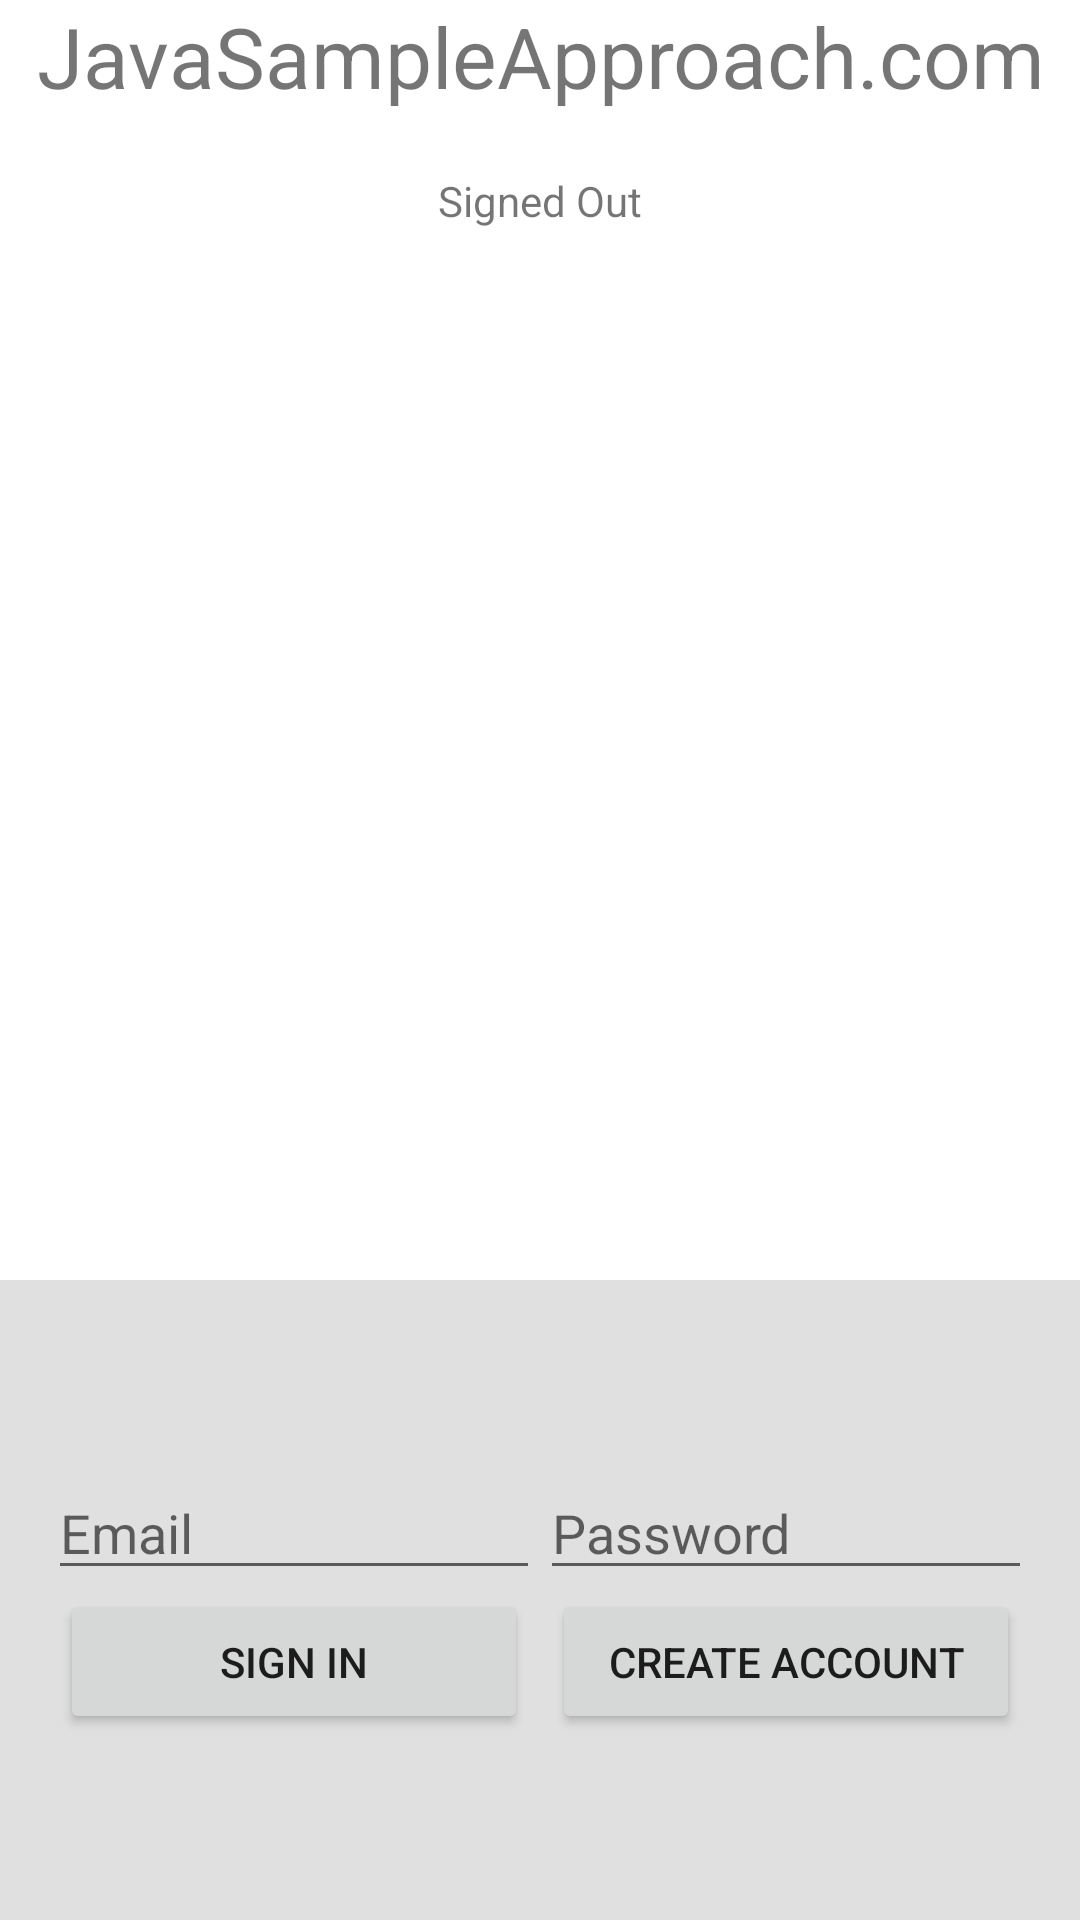

This screen was rendered from an Android layout file. Write that file and the resources it references.
<!-- AndroidManifest.xml: application theme AppTheme -->
<!-- res/layout/activity_what.xml -->
<?xml version="1.0" encoding="utf-8"?>
<LinearLayout xmlns:android="http://schemas.android.com/apk/res/android"
    xmlns:app="http://schemas.android.com/apk/res-auto"
    xmlns:tools="http://schemas.android.com/tools"
    android:layout_width="match_parent"
    android:layout_height="match_parent"
    android:orientation="vertical"
    android:weightSum="3"
    android:id="@+id/main_layout"
    tools:context=".What">
    <LinearLayout
        android:layout_width="match_parent"
        android:layout_height="0dp"
        android:layout_weight="2"
        android:gravity="center_horizontal"
        android:orientation="vertical">

        <TextView
            android:id="@+id/title_text"
            android:layout_width="wrap_content"
            android:layout_height="wrap_content"
            android:layout_marginBottom="16dp"
            android:gravity="center"
            android:text="JavaSampleApproach.com"
            android:textSize="28sp" />

        <TextView
            android:id="@+id/status"
            android:layout_width="wrap_content"
            android:layout_height="wrap_content"
            android:gravity="center"
            android:padding="4dp"
            android:text="Signed Out"
            android:textSize="14sp" />

        <TextView
            android:id="@+id/detail"
            android:layout_width="wrap_content"
            android:layout_height="wrap_content"
            android:gravity="center"
            android:padding="4dp"
            android:textSize="14sp"
            tools:text="Firebase User ID: 123456789abc" />

    </LinearLayout>


    <RelativeLayout
        android:layout_width="fill_parent"
        android:layout_height="0dp"
        android:layout_weight="1"
        android:background="#E0E0E0"
        android:gravity="center_vertical">

        <LinearLayout
            android:id="@+id/email_password_fields"
            android:layout_width="fill_parent"
            android:layout_height="wrap_content"
            android:orientation="horizontal"
            android:paddingLeft="16dp"
            android:paddingRight="16dp">

            <EditText
                android:id="@+id/edt_email"
                android:layout_width="0dp"
                android:layout_height="wrap_content"
                android:layout_weight="1"
                android:hint="Email"
                android:inputType="textEmailAddress" />

            <EditText
                android:id="@+id/edt_password"
                android:layout_width="0dp"
                android:layout_height="wrap_content"
                android:layout_weight="1"
                android:hint="Password"
                android:inputType="textPassword" />
        </LinearLayout>

        <LinearLayout
            android:id="@+id/email_password_buttons"
            android:layout_width="fill_parent"
            android:layout_height="wrap_content"
            android:layout_below="@+id/email_password_fields"
            android:orientation="horizontal"
            android:paddingLeft="16dp"
            android:paddingRight="16dp">

            <Button
                android:id="@+id/btn_email_sign_in"
                android:layout_width="0dp"
                android:layout_height="wrap_content"
                android:layout_weight="1"
                android:text="Sign In"
                android:layout_marginLeft="4dp"
                android:layout_marginRight="4dp" />

            <Button
                android:id="@+id/btn_email_create_account"
                android:layout_width="0dp"
                android:layout_height="wrap_content"
                android:layout_weight="1"
                android:text="Create Account"
                android:layout_marginLeft="4dp"
                android:layout_marginRight="4dp"/>
        </LinearLayout>

        <LinearLayout
            android:id="@+id/layout_signed_in_buttons"
            android:layout_width="fill_parent"
            android:layout_height="wrap_content"
            android:layout_centerInParent="true"
            android:orientation="horizontal"
            android:paddingLeft="16dp"
            android:paddingRight="16dp"
            android:visibility="gone"
            android:weightSum="2.0">

            <Button
                android:id="@+id/btn_sign_out"
                android:layout_width="0dp"
                android:layout_height="wrap_content"
                android:layout_marginLeft="4dp"
                android:layout_marginRight="4dp"
                android:layout_weight="1.0"
                android:text="Sign Out" />

            <Button
                android:id="@+id/btn_verify_email"
                android:layout_width="0dp"
                android:layout_height="wrap_content"
                android:layout_weight="1.0"
                android:text="Verify Email"
                android:layout_marginLeft="4dp"
                android:layout_marginRight="4dp" />

        </LinearLayout>

    </RelativeLayout>

</LinearLayout>
<!-- resources referenced by this layout -->
<resources>
  <style name="AppTheme" parent="Theme.MaterialComponents.Light.NoActionBar">
          
          <item name="colorPrimary">@color/colorPrimary</item>
          <item name="colorPrimaryDark">@color/colorPrimaryDark</item>
          <item name="colorAccent">@color/colorAccent</item>
      </style>
  <color name="colorPrimary">#1A833B</color>
  <color name="colorPrimaryDark">#3700B3</color>
  <color name="colorAccent">#33D3A8</color>
</resources>
